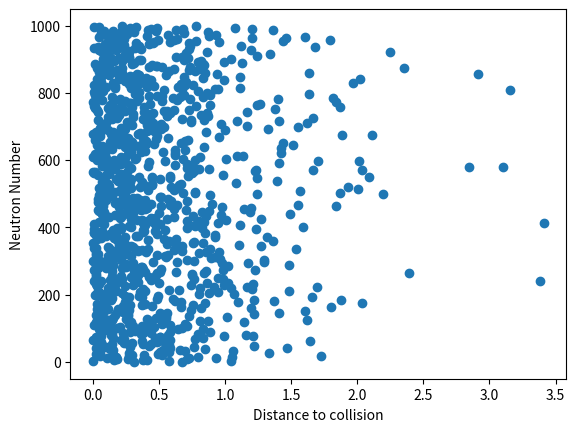
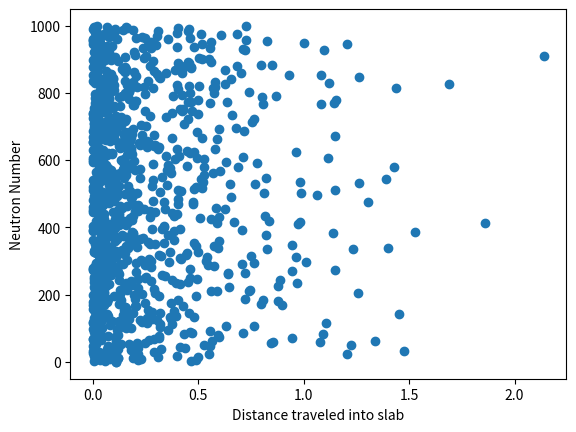

These figures' Python source, in order:
def slab_transmission(Sig_t,thickness,N):
    """Compute the fraction of neutrons that leak through a slab
    Inputs:
        Sig_t: The total macroscopic x-section
        thickness: Width of the slab
        N: Number of neutrons to simulate
    Returns:
        transmission: The fraction of neutrons that made it through
    """
    thetas = np.random.random(N)
    x = -np.log(1-thetas)/Sig_t
    transmission = np.sum(x>thickness)/N
    #for a small number of neutrons we’ll output a little more
    if (N<=1000):
        plt.scatter(x,np.arange(N))
        plt.xlabel("Distance to collision")
        plt.ylabel("Neutron Number")
    return transmission

import numpy as np
import matplotlib.pyplot as plt
#test the functionwith a small number of neutrons
Sigma_t = 2.0
thickness = 3.0
N = 1000
transmission = slab_transmission(Sigma_t, thickness, N)
print("Out of",N,"neutrons only",int(transmission*N),
    "made it through.\n The fraction that made it through was",
    transmission)

neuts = np.array([2000,4000,8000,16000,32000,
                  64000,128000,256e3,512e3,1024e3,2056e3])
for N in neuts:
    transmission = slab_transmission(Sigma_t, thickness, int(N))
    print("Out of",N,"neutrons only",int(transmission*N),
          "made it through.\n The fraction that made it through was",
          transmission)

def slab_transmission(Sig_t,thickness,N,isotropic=False):
    """Compute the fraction of neutrons that leak through a slab
    Inputs:
        Sig_t: The total macroscopic x-section
        thickness: Width of the slab
        N: Number of neutrons to simulate
        isotropic: Are the neutrons isotropic or a beam
        isotropic: Are the neutrons isotropic or a beam
    Returns:
    transmission: The fraction of neutrons that made it through
    """
    if (isotropic):
        mu = np.random.random(N)
    else:
        mu = np.ones(N)
    thetas = np.random.random(N)
    x = -np.log(1-thetas)/Sig_t
    transmission = np.sum(x>thickness/mu)/N
    #for a small number of neutrons we’ll output a little more
    if (N<=1000):
        plt.scatter(x*mu,np.arange(N))
        plt.xlabel("Distance traveled into slab")
        plt.ylabel("Neutron Number")
    return transmission

###testthe function with a small number of neutrons
Sigma_t = 2.0
thickness = 3.0
N = 1000
transmission = slab_transmission(Sigma_t, thickness, N, isotropic=True)
print("Out of",N,"neutrons only",int(transmission*N),
      "made it through.\n The fraction that made it through was",
      transmission)

neuts = np.array([2000,4000,8000,16000,32000,64000,128000,256e3,512e3,1024e3,2056e3])
for N in neuts:
    transmission = slab_transmission(Sigma_t, thickness, int(N), isotropic=True)
    print("Out of",N,"neutrons only",int(transmission*N),
          "made it through.\n The fraction that made it through was",
          transmission)

N = int(1e7)
transmission = slab_transmission(Sigma_t, thickness, N, isotropic=True)
print("Out of",N,"neutrons only",int(transmission*N),
      "made it through.\n The fraction that made it through was",
      transmission)
